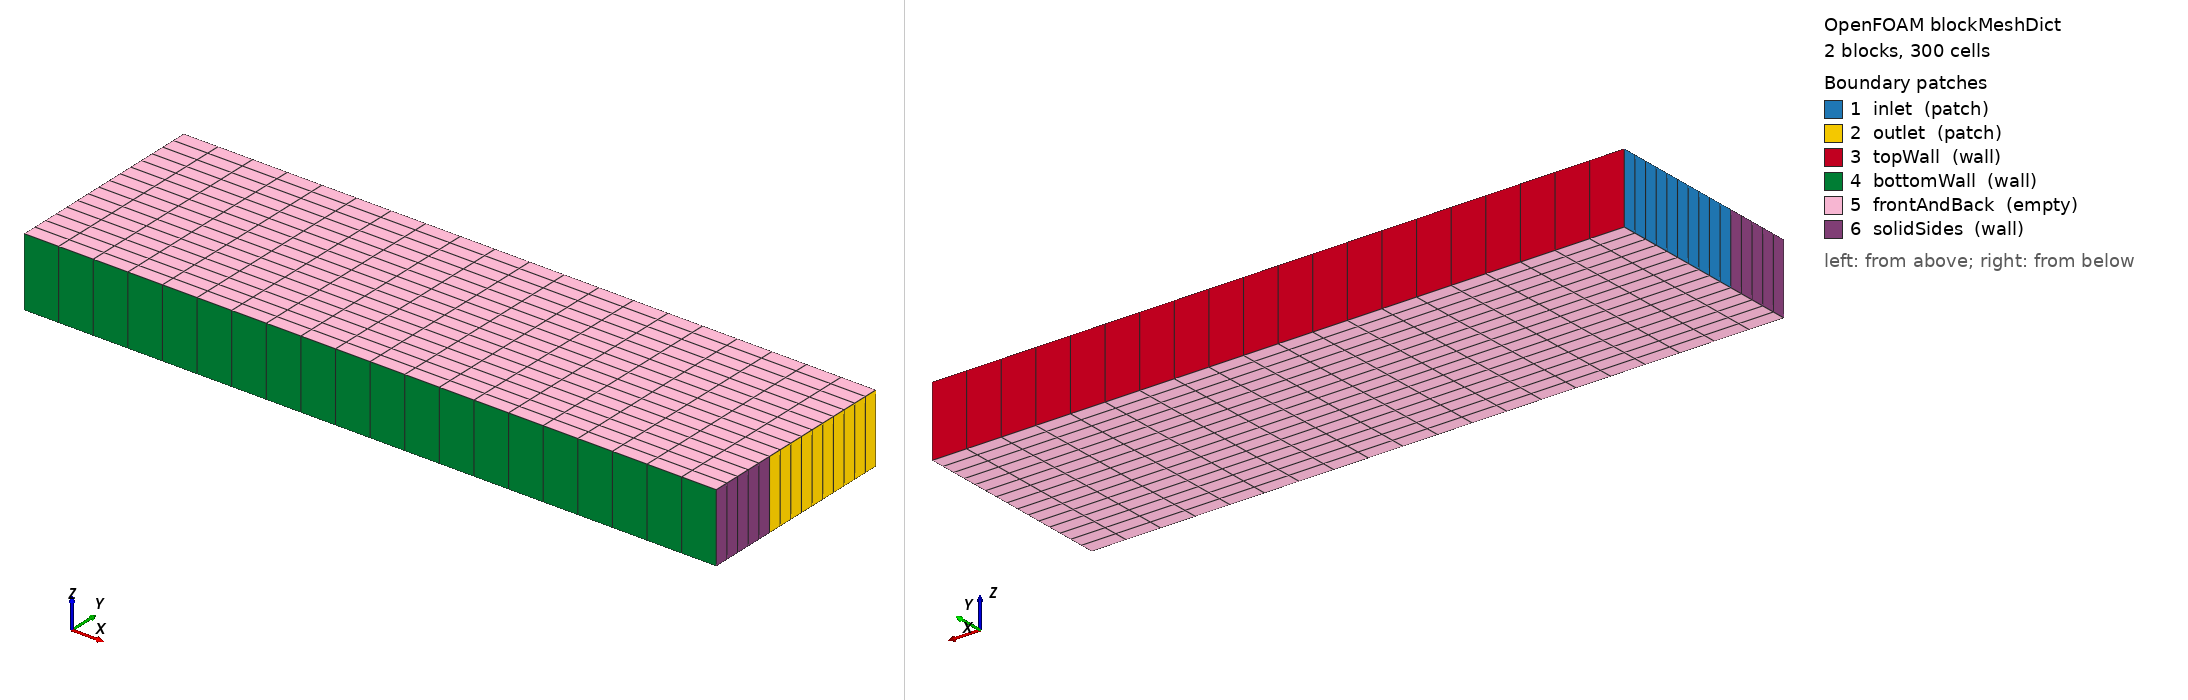

OpenFOAM case: the mesh blockMesh builds from blockMeshDict, 2 block(s), 300 cells. Boundary patches (legend numbers): 1 inlet (patch), 2 outlet (patch), 3 topWall (wall), 4 bottomWall (wall), 5 frontAndBack (empty), 6 solidSides (wall). Left view from above one corner, right view from below the opposite corner. Boundary conditions: 0 field file(s) under 0/; 0 of 6 drawn patches have an entry in a shipped field file.

=== system/blockMeshDict ===
FoamFile
{
    version     2.0;
    format      ascii;
    class       dictionary;
    object      blockMeshDict;
}

scale   0.001;  // mm to m

vertices
(
    // Solid region (bottom)
    (0 0 0)       // 0
    (100 0 0)     // 1
    (100 10 0)    // 2
    (0 10 0)      // 3
    (0 0 10)      // 4
    (100 0 10)    // 5
    (100 10 10)   // 6
    (0 10 10)     // 7

    // Fluid region (top)
    (0 10 0)      // 8 = 3
    (100 10 0)    // 9 = 2
    (100 30 0)    // 10
    (0 30 0)      // 11
    (0 10 10)     // 12 = 7
    (100 10 10)   // 13 = 6
    (100 30 10)   // 14
    (0 30 10)     // 15
);

blocks
(
    // Solid block
    hex (0 1 2 3 4 5 6 7) solid (20 5 1) simpleGrading (1 1 1)
    // Fluid block
    hex (3 2 10 11 7 6 14 15) fluid (20 10 1) simpleGrading (1 1 1)
);

edges
(
);

boundary
(
    inlet
    {
        type patch;
        faces
        (
            (3 7 15 11)
        );
    }
    outlet
    {
        type patch;
        faces
        (
            (2 10 14 6)
        );
    }
    topWall
    {
        type wall;
        faces
        (
            (11 15 14 10)
        );
    }
    bottomWall
    {
        type wall;
        faces
        (
            (0 1 5 4)
        );
    }
    frontAndBack
    {
        type empty;
        faces
        (
            // Solid front/back
            (0 3 2 1)
            (4 5 6 7)
            // Fluid front/back
            (3 11 10 2)
            (7 6 14 15)
        );
    }
    solidSides
    {
        type wall;
        faces
        (
            (0 4 7 3)
            (1 2 6 5)
        );
    }
);

mergePatchPairs
(
);


=== system/controlDict ===
FoamFile
{
    version     2.0;
    format      ascii;
    class       dictionary;
    object      controlDict;
}

application     chtMultiRegionSimpleFoam;

startFrom       startTime;

startTime       0;

stopAt          endTime;

endTime         500;

deltaT          1;

writeControl    timeStep;

writeInterval   100;

purgeWrite      3;

writeFormat     ascii;

writePrecision  8;

writeCompression off;

timeFormat      general;

timePrecision   6;

runTimeModifiable true;
